6-way image classification set "trash_cls_dataset" from GitHub (leexymon/YOLO-GARBAGE); label vocabulary: cardboard, glass, metal, paper, plastic, trash.

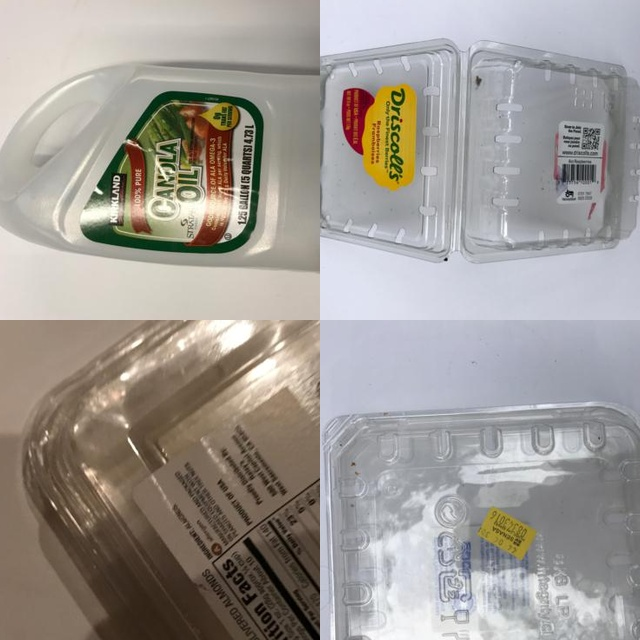
Label: plastic

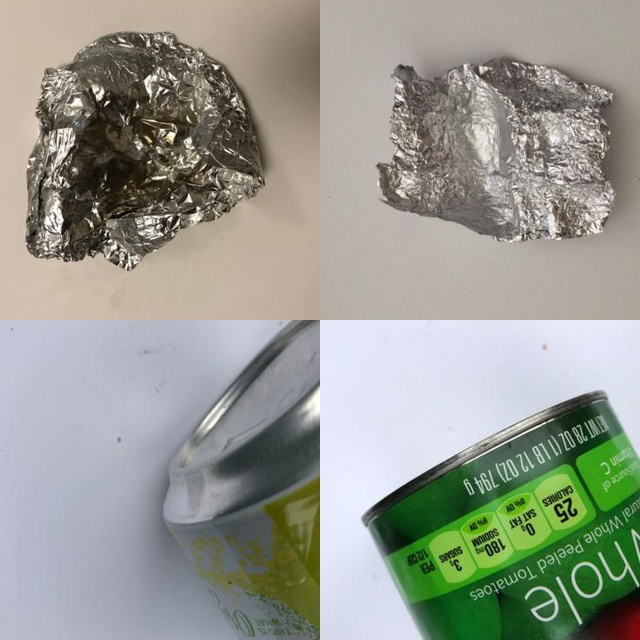
Label: metal

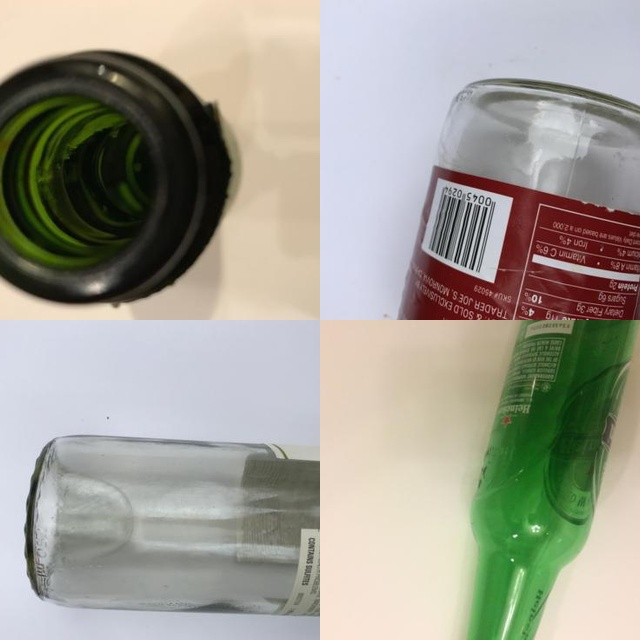
Label: glass

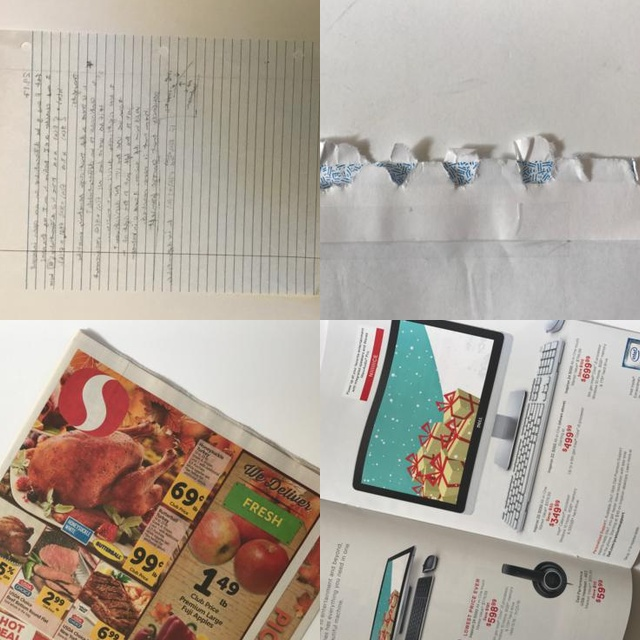
Label: paper

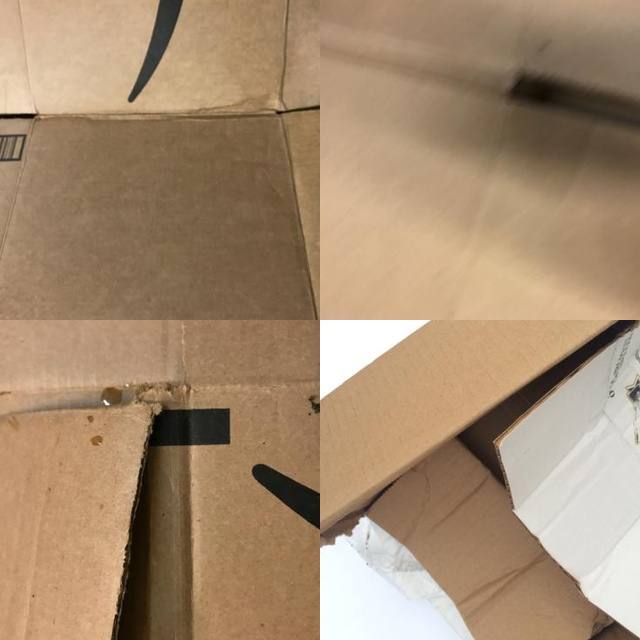
Label: cardboard

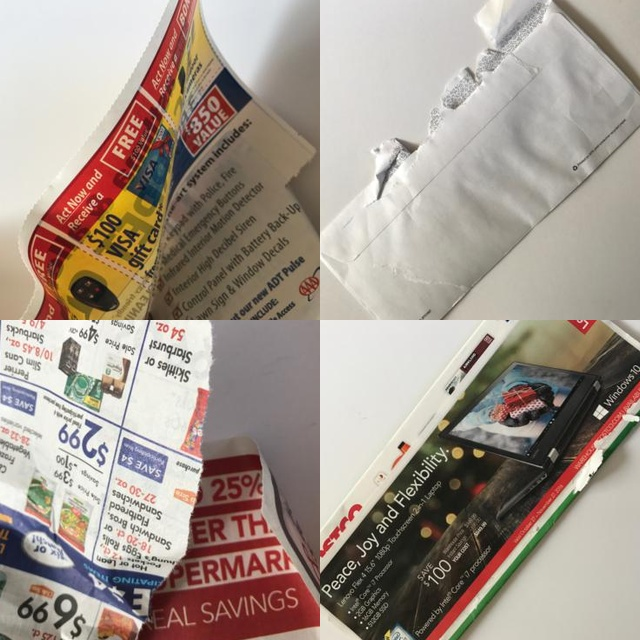
Label: paper
